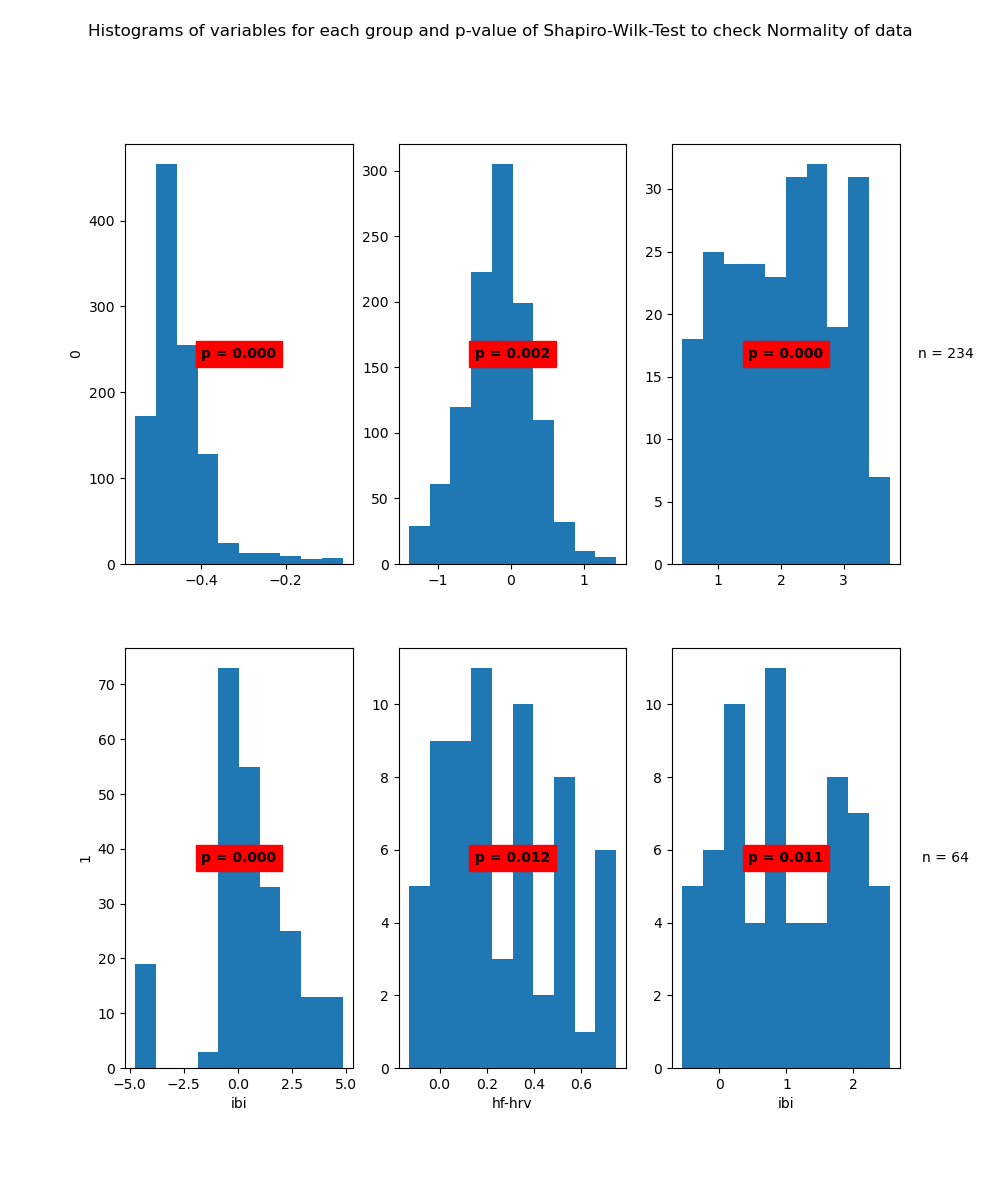

Values plotted in this chart, from the file beside it:
State	Variable	Statistic	Samples	p-value	Significance
0	hf-hrv	0.81	1094	0.0	True
0	ibi	1.0	1094	0.002	True
1	hf-hrv	0.96	234	0.0	True
1	ibi	0.92	234	0.0	True
3	hf-hrv	0.95	64	0.012	True
3	ibi	0.95	64	0.011	True
